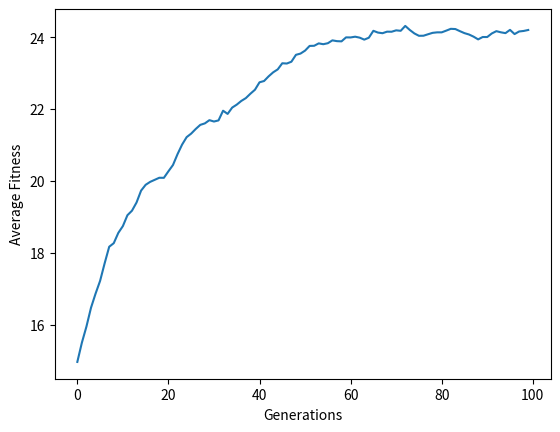

Write the Python code that produced this figure.
import random
import matplotlib.pyplot as plt

def generate_population(pop_size, string_length):
    population = []
    for i in range(pop_size):
        chromosome = [random.randint(0, 1) for j in range(string_length)]
        population.append(chromosome)
    return population

def calculate_fitness(chromosome, target_string):
    return sum([1 for i in range(len(chromosome)) if chromosome[i] == target_string[i]])

def select_parents(population, fitness_vals):
    parent1, parent2 = random.choices(population, weights=fitness_vals, k=2)
    return parent1, parent2

def crossover(parent1, parent2, crossover_point):
    child = parent1[:crossover_point] + parent2[crossover_point:]
    return child

def mutate(chromosome, mutation_prob):
    for i in range(len(chromosome)):
        if random.uniform(0, 1) < mutation_prob:
            chromosome[i] = 1 - chromosome[i]
    return chromosome

def evolve(population, fitness_vals, pop_size, mutation_prob, target_string):
    new_population = []
    for i in range(pop_size):
        parent1, parent2 = select_parents(population, fitness_vals)
        crossover_point = random.randint(0, len(parent1))
        child = crossover(parent1, parent2, crossover_point)
        child = mutate(child, mutation_prob)
        new_population.append(child)
    return new_population

def plot_fitness(fitness_history):
    plt.plot(fitness_history)
    plt.xlabel("Generations")
    plt.ylabel("Average Fitness")
    plt.show()

if __name__ == "__main__":
    string_length = 30
    pop_size = 1000
    num_generations = 100
    mutation_prob = 0.01
    target_fitness = string_length
    target_string = [1 for i in range(string_length)]

    population = generate_population(pop_size, string_length)
    fitness_history = []
    for generation in range(num_generations):
        fitness_vals = [calculate_fitness(chromosome, target_string) for chromosome in population]
        avg_fitness = sum(fitness_vals) / pop_size
        fitness_history.append(avg_fitness)
        if avg_fitness == target_fitness:
            break
        population = evolve(population, fitness_vals, pop_size, mutation_prob, target_string)
    plot_fitness(fitness_history)